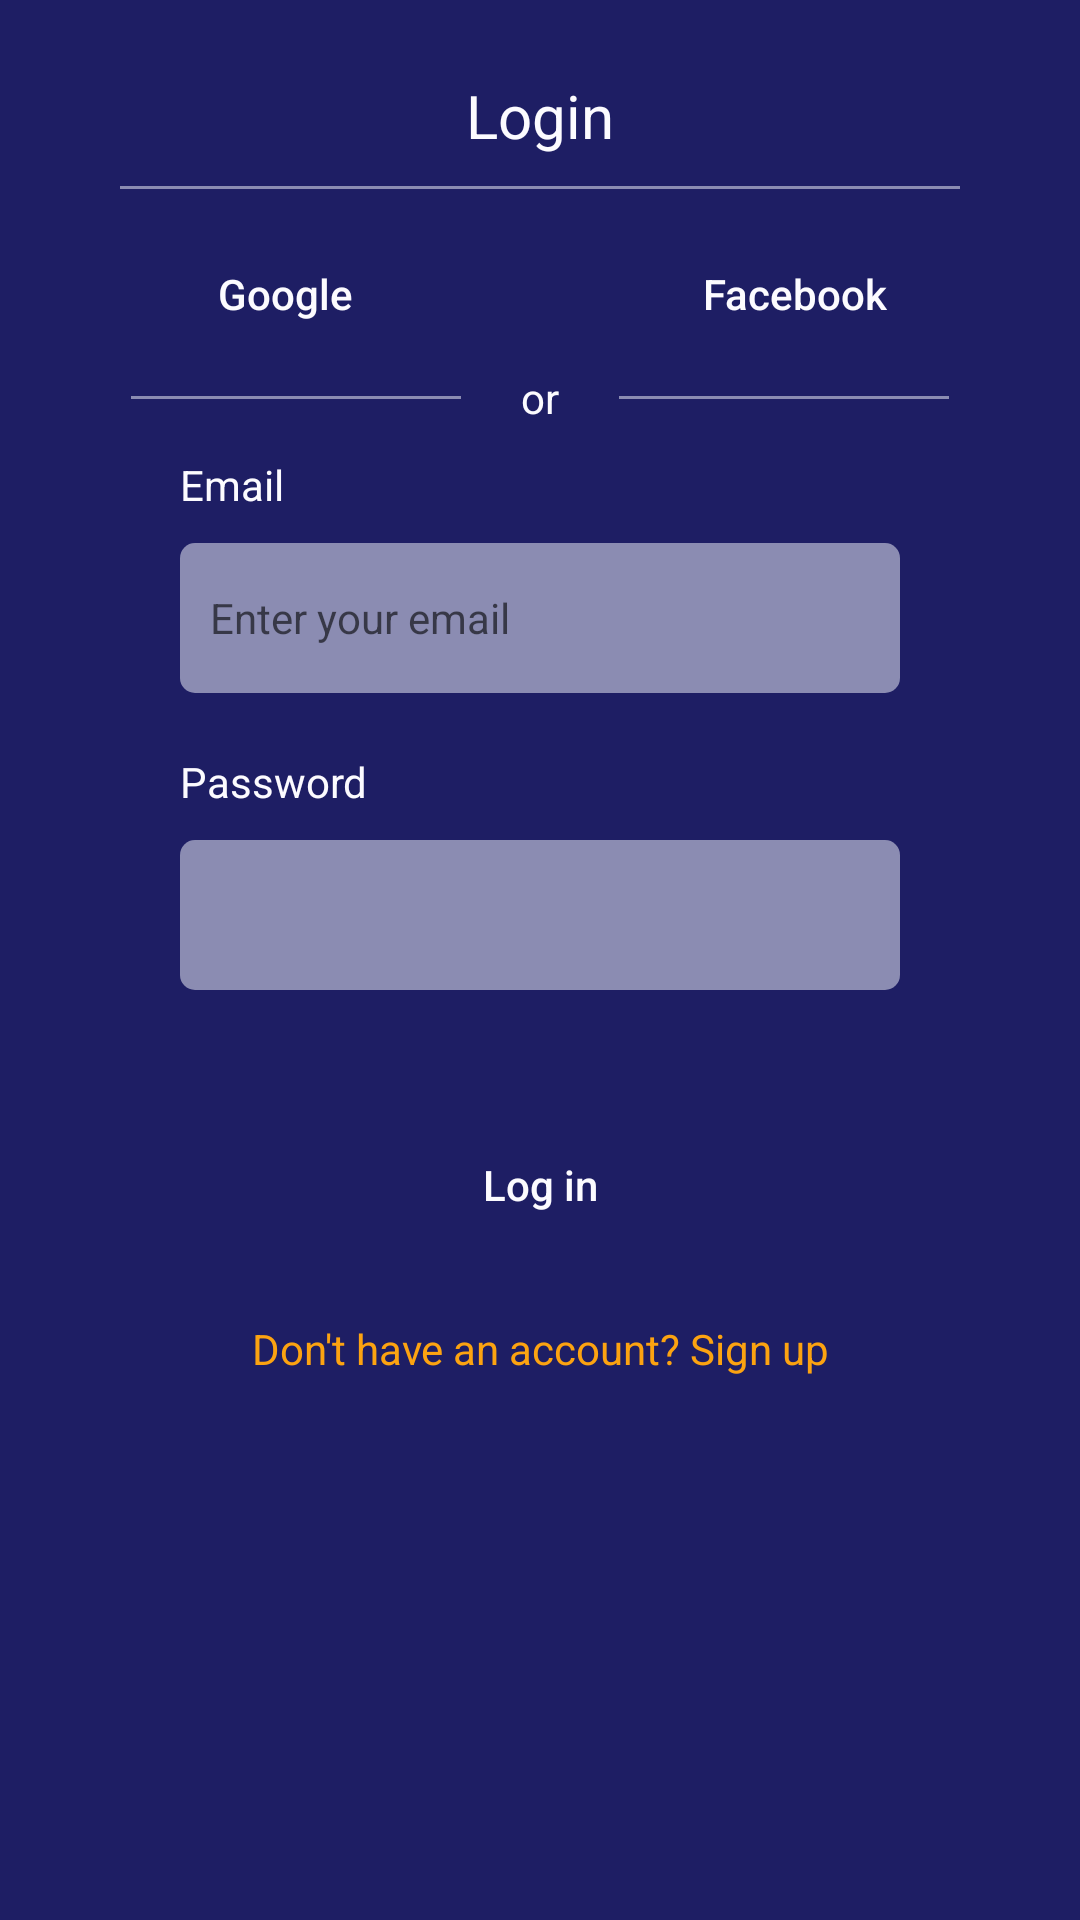

The Android layout XML behind this screen, and the referenced resources:
<!-- AndroidManifest.xml: application theme AppTheme -->
<!-- res/layout/activity_login.xml -->
<?xml version="1.0" encoding="utf-8"?>
<androidx.constraintlayout.widget.ConstraintLayout xmlns:android="http://schemas.android.com/apk/res/android"
    xmlns:app="http://schemas.android.com/apk/res-auto"
    xmlns:tools="http://schemas.android.com/tools"
    android:layout_width="match_parent"
    android:layout_height="match_parent"
    android:background="@color/colorPrimaryDark"
    tools:context=".ui.LoginActivity">

    <LinearLayout
        android:id="@+id/linearLayout4"
        android:layout_width="match_parent"
        android:layout_height="wrap_content"
        android:layout_marginTop="25dp"
        android:gravity="center"
        android:orientation="vertical"
        app:layout_constraintEnd_toEndOf="parent"
        app:layout_constraintStart_toStartOf="parent"
        app:layout_constraintTop_toTopOf="parent">

        <TextView
            android:layout_width="wrap_content"
            android:layout_height="wrap_content"
            android:text="Login"
            android:textColor="@color/secondaryLight"
            android:textSize="20dp" />

        <androidx.appcompat.widget.AppCompatImageView
            android:layout_width="280dp"
            android:layout_marginTop="10dp"
            android:layout_marginBottom="10dp"
            android:layout_height="1dp"
            android:src="@drawable/single_line"
            android:background="@drawable/single_line"/>


        <LinearLayout
            android:layout_width="match_parent"
            android:layout_height="wrap_content"
            android:gravity="center"
            android:orientation="horizontal">

            <Button
                android:id="@+id/googleLoginBtn"
                android:layout_width="110dp"
                android:layout_height="50dp"
                android:layout_marginEnd="30dp"
                android:background="@drawable/blue_border"
                android:text="Google"
                android:textAllCaps="false"
                android:textColor="@color/secondaryLight"
                android:textSize="14dp" />

            <Button
                android:id="@+id/facebookLoginBtn"
                android:layout_width="110dp"
                android:layout_height="50dp"
                android:layout_marginStart="30dp"
                android:background="@drawable/blue_border"
                android:drawableTint="@color/colorPrimary"
                android:text="Facebook"
                android:textAllCaps="false"
                android:textColor="@color/secondaryLight"
                android:textSize="14dp" />

        </LinearLayout>

        <LinearLayout
            android:layout_width="wrap_content"
            android:layout_height="wrap_content"
            android:orientation="horizontal"
            android:gravity="center">

            <androidx.appcompat.widget.AppCompatImageView
                android:layout_width="110dp"
                android:layout_height="1dp"
                android:layout_marginEnd="20dp"
                android:src="@drawable/single_line"
                android:background="@drawable/single_line"/>

            <TextView
                android:layout_width="wrap_content"
                android:layout_height="wrap_content"
                android:textColor="@color/secondaryLight"
                android:text="or"
                android:textSize="14dp"/>

            <androidx.appcompat.widget.AppCompatImageView
                android:layout_width="110dp"
                android:layout_height="1dp"
                android:layout_marginStart="20dp"
                android:src="@drawable/single_line"
                android:background="@drawable/single_line"/>

        </LinearLayout>
    </LinearLayout>

    <androidx.appcompat.widget.LinearLayoutCompat
        android:layout_width="match_parent"
        android:layout_height="wrap_content"
        android:orientation="vertical"
        android:gravity="center"
        android:paddingStart="50dp"
        android:paddingEnd="50dp"
        app:layout_constraintTop_toBottomOf="@+id/linearLayout4">
        <LinearLayout
            android:layout_width="match_parent"
            android:layout_height="wrap_content"
            android:padding="10dp"
            android:orientation="vertical">
            <TextView
                android:layout_width="wrap_content"
                android:layout_height="wrap_content"
                android:textSize="14sp"
                android:layout_marginBottom="10dp"
                android:textColor="@color/secondaryLight"
                android:text="Email"/>

            <EditText
                android:inputType="textEmailAddress"
                android:id="@+id/emailInsertLoginView"
                android:layout_width="match_parent"
                android:layout_height="50dp"
                android:textSize="14sp"
                android:background="@drawable/edit_text_background"
                android:padding="10dp"
                android:hint="Enter your email" />
        </LinearLayout>

        <LinearLayout
            android:layout_width="match_parent"
            android:layout_height="wrap_content"
            android:padding="10dp"
            android:orientation="vertical">
            <TextView
                android:layout_width="wrap_content"
                android:layout_height="wrap_content"
                android:textSize="14sp"
                android:layout_marginBottom="10dp"
                android:textColor="@color/secondaryLight"
                android:text="Password"/>


            <EditText
                android:inputType="textPassword"
                android:textSize="14sp"
                android:id="@+id/passwordInsertView"
                android:layout_width="match_parent"
                android:layout_height="50dp"
                android:background="@drawable/edit_text_background"
                android:padding="10dp"/>
        </LinearLayout>

        <LinearLayout
            android:layout_width="match_parent"
            android:layout_height="wrap_content"
            android:padding="10dp"
            android:orientation="vertical">
            <Button
                android:id="@+id/loginBtn"
                android:textAllCaps="false"
                android:textSize="14sp"
                android:layout_marginTop="20dp"
                android:layout_width="match_parent"
                android:layout_height="50dp"
                android:text="Log in"
                android:padding="10dp"
                android:textColor="@color/secondaryLight"
                android:background="@drawable/primary_btn_background"/>

            <TextView
                android:id="@+id/createAccountTextView"
                android:gravity="center"
                android:layout_width="match_parent"
                android:layout_height="wrap_content"
                android:layout_marginTop="20dp"
                android:textColor="@color/colorAccent"
                android:textSize="14sp"
                android:text="Don't have an account? Sign up"/>
        </LinearLayout>



    </androidx.appcompat.widget.LinearLayoutCompat>

</androidx.constraintlayout.widget.ConstraintLayout>
<!-- resources referenced by this layout -->
<resources>
  <color name="colorAccent">#FCA311</color>
  <color name="colorPrimary">#24A5F4</color>
  <color name="colorPrimaryDark">#1E1E64</color>
  <color name="secondaryLight">#FCFBFF</color>
  <!-- drawable edit_text_background (drawable) -->
  <?xml version="1.0" encoding="utf-8"?>
  <shape xmlns:android="http://schemas.android.com/apk/res/android">
  
      <solid android:color="@color/secondaryDark"/>
      <corners android:radius="5dp"/>
  </shape>
  <!-- drawable single_line (drawable) -->
  <?xml version="1.0" encoding="utf-8"?>
  <shape xmlns:android="http://schemas.android.com/apk/res/android">
  
      <solid android:color="@color/secondaryDark"/>
  
  
  </shape>
  <style name="AppTheme" parent="Theme.AppCompat.Light.DarkActionBar">
          
          <item name="colorPrimary">@color/colorPrimaryDark</item>
          <item name="colorPrimaryDark">@color/colorPrimaryDark</item>
          <item name="colorAccent">@color/colorAccent</item>
      </style>
  <color name="secondaryDark">#8B8CB2</color>
</resources>
